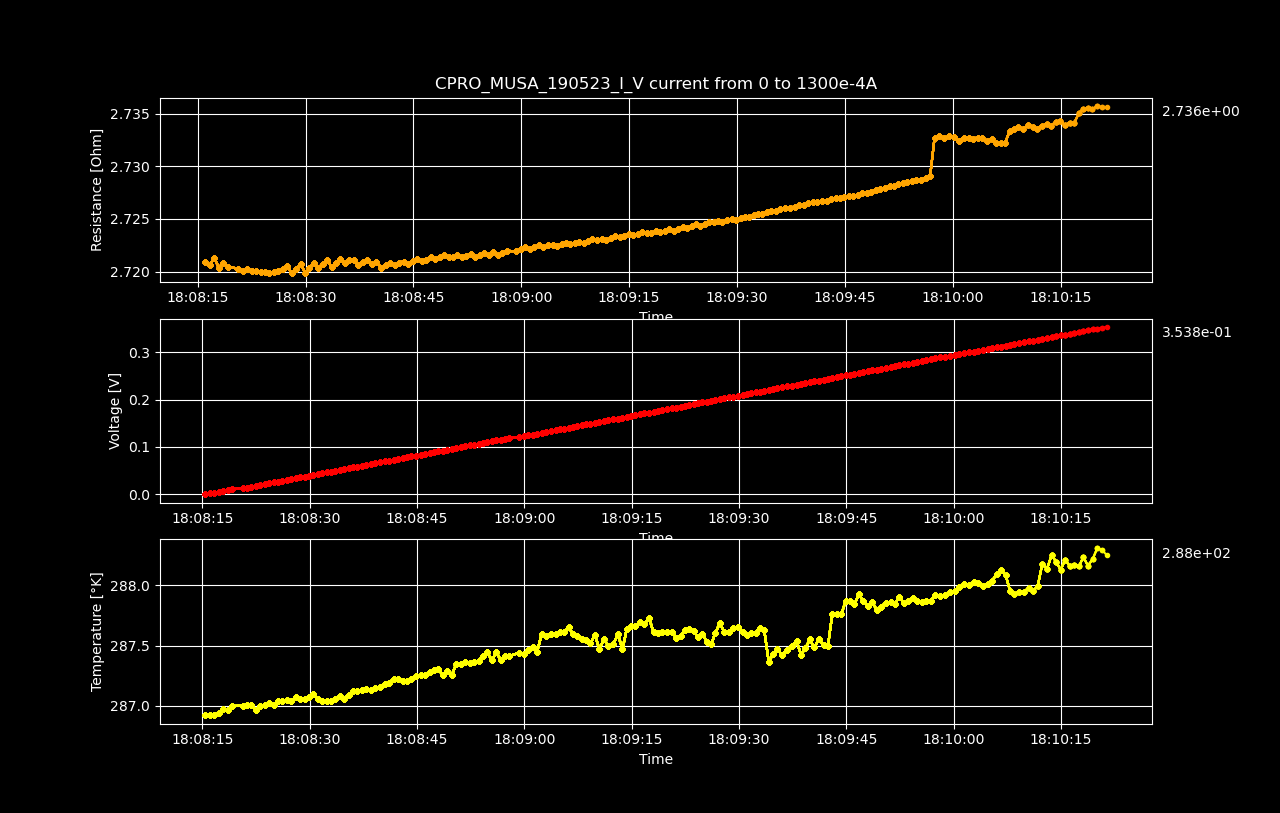

The data file committed next to this chart (first rows):
Datetime, Temperature [K], Voltage [V], Resistance [𝛀], Current Source [A], Electric Field [V/cm], Restivity [𝛀 cm], Current Density [A/cm2]
2023-05-19 18:08:15.405393, 286.9, 3.62415098e-07, inf, 0.0, 5.66273590625e-06, inf, 0.0
2023-05-19 18:08:16.030348, 286.9, 0.001777, 2.721, 0.0006533, 0.02777, 4.634, 0.005993
2023-05-19 18:08:16.671130, 286.9, 0.003555, 2.721, 0.001307, 0.05554, 4.634, 0.01199
2023-05-19 18:08:17.302370, 286.9, 0.005333, 2.721, 0.00196, 0.08333, 4.635, 0.01798
2023-05-19 18:08:17.922008, 287, 0.007109, 2.72, 0.002613, 0.1111, 4.633, 0.02397
2023-05-19 18:08:18.549663, 287, 0.008887, 2.721, 0.003266, 0.1389, 4.634, 0.02997
2023-05-19 18:08:19.180628, 287, 0.01066, 2.72, 0.00392, 0.1666, 4.633, 0.03596
2023-05-19 18:08:20.637569, 287, 0.01244, 2.72, 0.004573, 0.1944, 4.633, 0.04195
2023-05-19 18:08:21.264191, 287, 0.01422, 2.72, 0.005226, 0.2221, 4.633, 0.04795
2023-05-19 18:08:21.874458, 287, 0.01599, 2.72, 0.005879, 0.2499, 4.633, 0.05394
2023-05-19 18:08:22.493481, 287, 0.01777, 2.72, 0.006533, 0.2776, 4.633, 0.05993
2023-05-19 18:08:23.104764, 287, 0.01955, 2.72, 0.007186, 0.3054, 4.633, 0.06593
2023-05-19 18:08:23.739097, 287, 0.02132, 2.72, 0.007839, 0.3332, 4.632, 0.07192
2023-05-19 18:08:24.365605, 287, 0.0231, 2.72, 0.008492, 0.3609, 4.633, 0.07791
2023-05-19 18:08:24.981653, 287, 0.02488, 2.72, 0.009146, 0.3887, 4.632, 0.08391
2023-05-19 18:08:25.589062, 287, 0.02665, 2.72, 0.009799, 0.4165, 4.632, 0.0899
2023-05-19 18:08:26.215179, 287, 0.02843, 2.72, 0.01045, 0.4442, 4.633, 0.09589
2023-05-19 18:08:26.838872, 287.1, 0.03021, 2.72, 0.01111, 0.472, 4.633, 0.1019
2023-05-19 18:08:27.470528, 287, 0.03199, 2.721, 0.01176, 0.4999, 4.633, 0.1079
2023-05-19 18:08:28.080577, 287.1, 0.03376, 2.72, 0.01241, 0.5275, 4.632, 0.1139
2023-05-19 18:08:28.695296, 287.1, 0.03554, 2.72, 0.01307, 0.5553, 4.633, 0.1199
2023-05-19 18:08:29.319553, 287.1, 0.03732, 2.721, 0.01372, 0.5832, 4.634, 0.1259
2023-05-19 18:08:29.933260, 287.1, 0.03909, 2.72, 0.01437, 0.6108, 4.632, 0.1319
2023-05-19 18:08:30.539904, 287.1, 0.04087, 2.72, 0.01503, 0.6387, 4.633, 0.1378
2023-05-19 18:08:31.153065, 287.1, 0.04266, 2.721, 0.01568, 0.6665, 4.634, 0.1438
2023-05-19 18:08:31.764188, 287, 0.04443, 2.72, 0.01633, 0.6942, 4.633, 0.1498
2023-05-19 18:08:32.388180, 287, 0.04621, 2.721, 0.01698, 0.7221, 4.634, 0.1558
2023-05-19 18:08:33.016532, 287, 0.048, 2.721, 0.01764, 0.7499, 4.634, 0.1618
2023-05-19 18:08:33.615587, 287.1, 0.04976, 2.72, 0.01829, 0.7775, 4.633, 0.1678
2023-05-19 18:08:34.219761, 287.1, 0.05155, 2.721, 0.01894, 0.8054, 4.634, 0.1738
2023-05-19 18:08:34.844473, 287.1, 0.05333, 2.721, 0.0196, 0.8333, 4.635, 0.1798
2023-05-19 18:08:35.450271, 287.1, 0.0551, 2.721, 0.02025, 0.8609, 4.634, 0.1858
2023-05-19 18:08:36.082434, 287.1, 0.05688, 2.721, 0.0209, 0.8888, 4.634, 0.1918
2023-05-19 18:08:36.688405, 287.1, 0.05866, 2.721, 0.02156, 0.9166, 4.634, 0.1978
2023-05-19 18:08:37.314061, 287.1, 0.06043, 2.721, 0.02221, 0.9442, 4.634, 0.2038
2023-05-19 18:08:37.952018, 287.1, 0.06221, 2.721, 0.02286, 0.9721, 4.634, 0.2098
2023-05-19 18:08:38.576756, 287.1, 0.06399, 2.721, 0.02352, 0.9999, 4.634, 0.2158
2023-05-19 18:08:39.214666, 287.1, 0.06576, 2.721, 0.02417, 1.028, 4.634, 0.2218
2023-05-19 18:08:39.858696, 287.2, 0.06754, 2.721, 0.02482, 1.055, 4.634, 0.2277
2023-05-19 18:08:40.501870, 287.2, 0.06931, 2.72, 0.02548, 1.083, 4.633, 0.2337
2023-05-19 18:08:41.129597, 287.2, 0.07109, 2.721, 0.02613, 1.111, 4.634, 0.2397
2023-05-19 18:08:41.756240, 287.2, 0.07287, 2.721, 0.02678, 1.139, 4.634, 0.2457
2023-05-19 18:08:42.383648, 287.2, 0.07465, 2.721, 0.02744, 1.166, 4.634, 0.2517
2023-05-19 18:08:43.017200, 287.2, 0.07643, 2.721, 0.02809, 1.194, 4.634, 0.2577
2023-05-19 18:08:43.624713, 287.2, 0.07821, 2.721, 0.02874, 1.222, 4.634, 0.2637
2023-05-19 18:08:44.248335, 287.2, 0.07998, 2.721, 0.0294, 1.25, 4.634, 0.2697
2023-05-19 18:08:44.898142, 287.3, 0.08177, 2.721, 0.03005, 1.278, 4.634, 0.2757
2023-05-19 18:08:45.540766, 287.3, 0.08355, 2.721, 0.0307, 1.305, 4.635, 0.2817
2023-05-19 18:08:46.156301, 287.3, 0.08532, 2.721, 0.03136, 1.333, 4.634, 0.2877
2023-05-19 18:08:46.765459, 287.3, 0.0871, 2.721, 0.03201, 1.361, 4.634, 0.2937
2023-05-19 18:08:47.393018, 287.3, 0.08889, 2.721, 0.03266, 1.389, 4.635, 0.2997
2023-05-19 18:08:48.008661, 287.3, 0.09066, 2.721, 0.03332, 1.417, 4.635, 0.3057
2023-05-19 18:08:48.633268, 287.3, 0.09245, 2.721, 0.03397, 1.444, 4.635, 0.3116
2023-05-19 18:08:49.259473, 287.3, 0.09423, 2.722, 0.03462, 1.472, 4.635, 0.3176
2023-05-19 18:08:49.881379, 287.3, 0.096, 2.721, 0.03528, 1.5, 4.635, 0.3236
2023-05-19 18:08:50.508614, 287.3, 0.09778, 2.721, 0.03593, 1.528, 4.635, 0.3296
2023-05-19 18:08:51.125019, 287.4, 0.09956, 2.722, 0.03658, 1.556, 4.635, 0.3356
2023-05-19 18:08:51.746133, 287.4, 0.1013, 2.721, 0.03724, 1.583, 4.635, 0.3416
2023-05-19 18:08:52.363950, 287.4, 0.1031, 2.722, 0.03789, 1.611, 4.635, 0.3476
2023-05-19 18:08:52.998083, 287.4, 0.1049, 2.722, 0.03854, 1.639, 4.635, 0.3536
... 140 more rows
